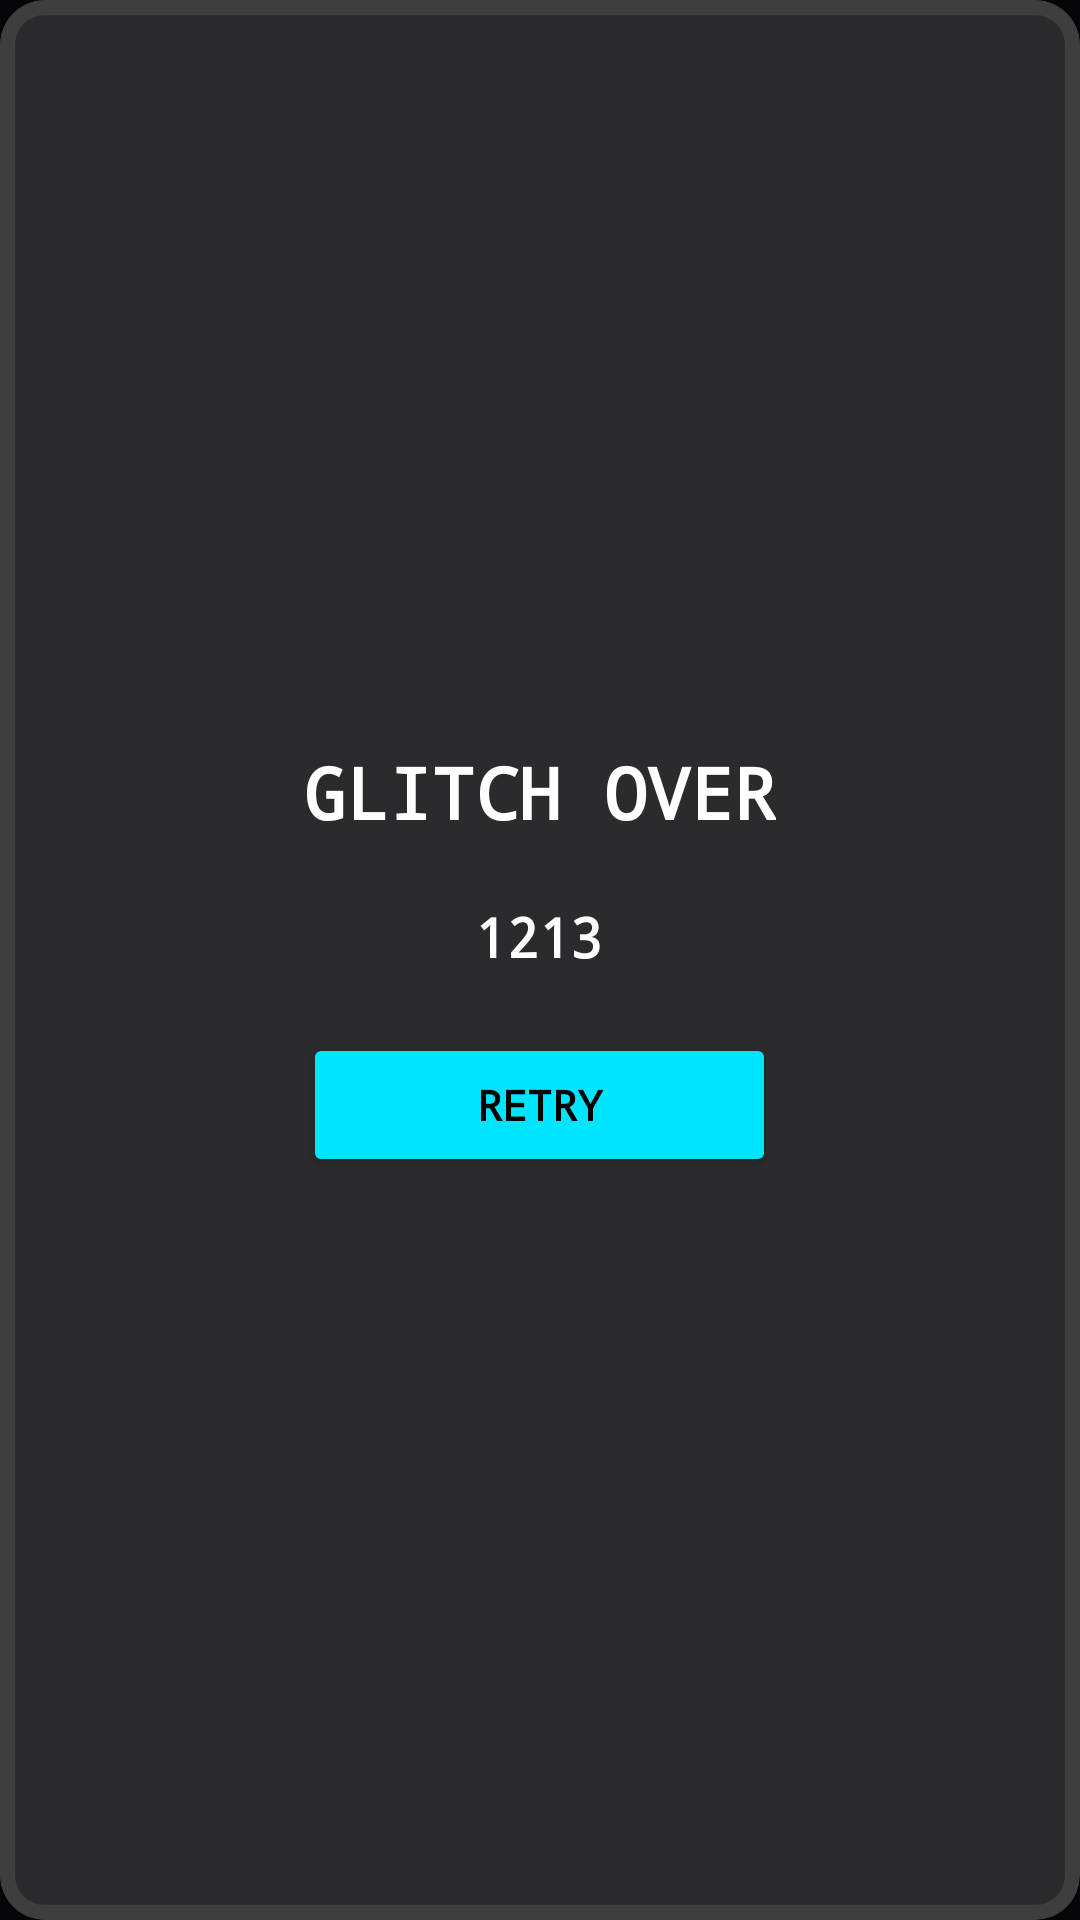

Layout XML and referenced resources for this Android screen:
<!-- AndroidManifest.xml: application theme Theme.GLITCHBALLS -->
<!-- res/layout/dialog_game_over.xml -->
<?xml version="1.0" encoding="utf-8"?>
<com.google.android.material.card.MaterialCardView xmlns:android="http://schemas.android.com/apk/res/android"
    xmlns:app="http://schemas.android.com/apk/res-auto"
    android:layout_width="300dp"
    android:layout_height="wrap_content"
    app:strokeWidth="5dp"
    app:strokeColor="#3E3E3E"
    android:backgroundTint="#96616161"
    app:cardCornerRadius="15dp">

    <LinearLayout
        android:layout_width="wrap_content"
        android:layout_height="match_parent"
        android:layout_gravity="center"
        android:gravity="center"
        android:layout_marginVertical="20dp"
        android:orientation="vertical"
        android:layout_marginHorizontal="20dp"
        android:padding="20dp">

        <TextView
            android:layout_width="wrap_content"
            android:layout_height="wrap_content"
            android:fontFamily="monospace"
            android:text="GLITCH OVER"
            android:textColor="@color/white"
            android:textSize="24sp"
            android:textStyle="bold" />

        <TextView
            android:id="@+id/tv_score"
            android:layout_width="wrap_content"
            android:layout_height="wrap_content"
            android:fontFamily="monospace"
            android:text="1213"
            android:layout_marginTop="20dp"
            android:textColor="@color/white"
            android:textSize="18sp"
            android:textStyle="bold" />

        <Button
            android:id="@+id/btnRestart"
            android:layout_width="match_parent"
            android:layout_height="wrap_content"
            android:layout_marginTop="20dp"
            android:backgroundTint="#FF00E5FF"
            android:fontFamily="monospace"
            android:text="RETRY"
            android:textColor="#000"
            android:textStyle="bold" />

    </LinearLayout>

</com.google.android.material.card.MaterialCardView>
<!-- resources referenced by this layout -->
<resources>
  <color name="white">#FFFFFFFF</color>
  <style name="Theme.GLITCHBALLS" parent="Base.Theme.GLITCHBALLS" />
  <style name="Base.Theme.GLITCHBALLS" parent="Theme.Material3.DayNight.NoActionBar">
          <item name="colorPrimary">@color/glitch_green</item>
          <item name="colorSecondary">@color/glitch_pink</item>
          <item name="colorTertiary">@color/glitch_yellow</item>
          <item name="android:windowBackground">@color/night_abyss</item>
          <item name="colorSurface">@color/panel_surface_alt</item>
          <item name="colorSurfaceContainer">@color/panel_surface</item>
          <item name="android:statusBarColor">@android:color/transparent</item>
          <item name="android:navigationBarColor">@android:color/transparent</item>
          <item name="android:windowLightStatusBar">false</item>
      </style>
  <color name="glitch_green">#00FF6A</color>
  <color name="glitch_pink">#FF2BD6</color>
  <color name="glitch_yellow">#F8FF35</color>
  <color name="night_abyss">#050509</color>
  <color name="panel_surface_alt">#B40A0F1F</color>
  <color name="panel_surface">#DD111827</color>
</resources>
